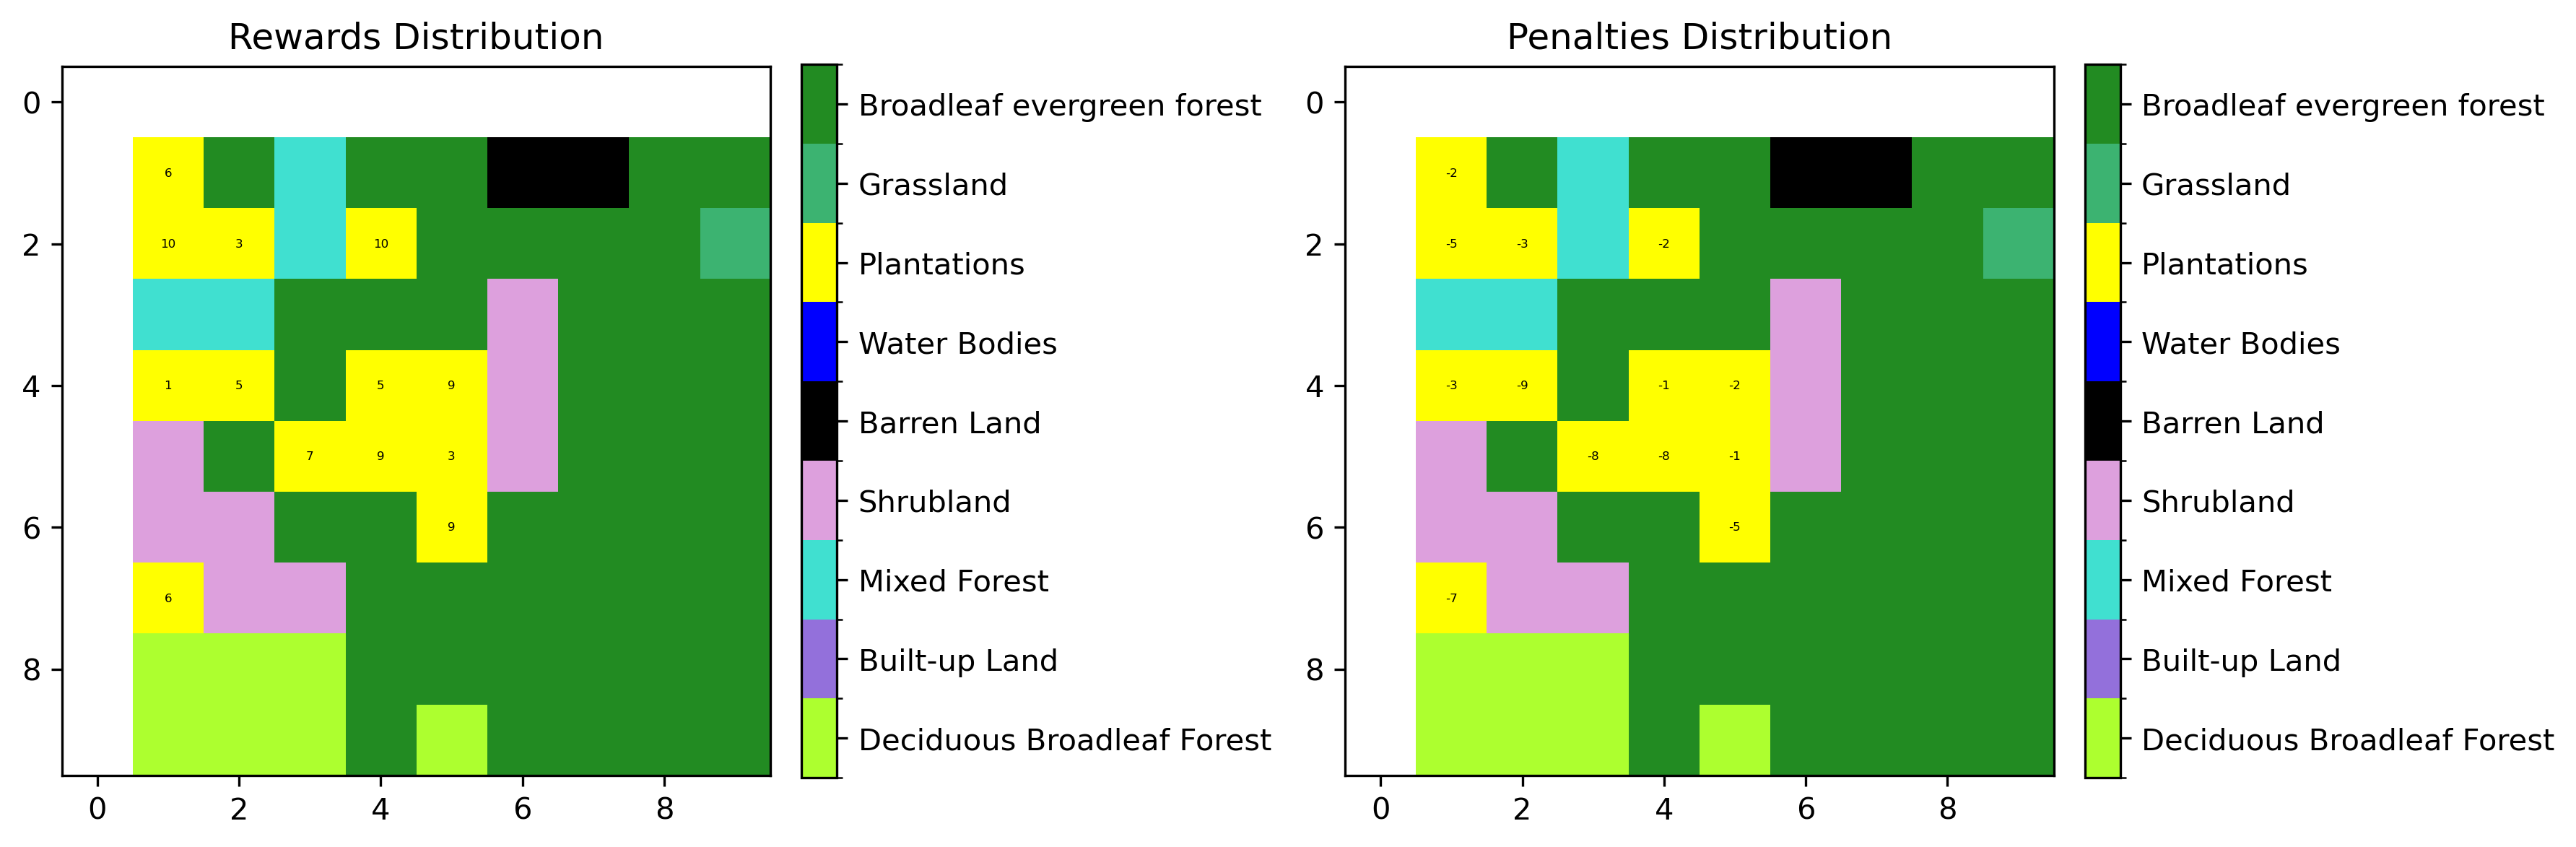

The table this chart was drawn from, first rows:
targetID, row, col, reward, penalty
1, 1, 1, 5.592, -2.303
2, 2, 1, 9.938, -5.326
3, 2, 2, 2.682, -3.342
4, 2, 4, 9.544, -2.171
5, 4, 1, 1.233, -2.901
6, 4, 2, 4.603, -8.616
7, 4, 4, 5.046, -1.223
8, 4, 5, 8.828, -2.036
9, 5, 3, 6.935, -7.805
10, 5, 4, 9.433, -8.259
11, 5, 5, 2.954, -1.322
12, 6, 5, 8.809, -4.681
13, 7, 1, 6.13, -6.553
